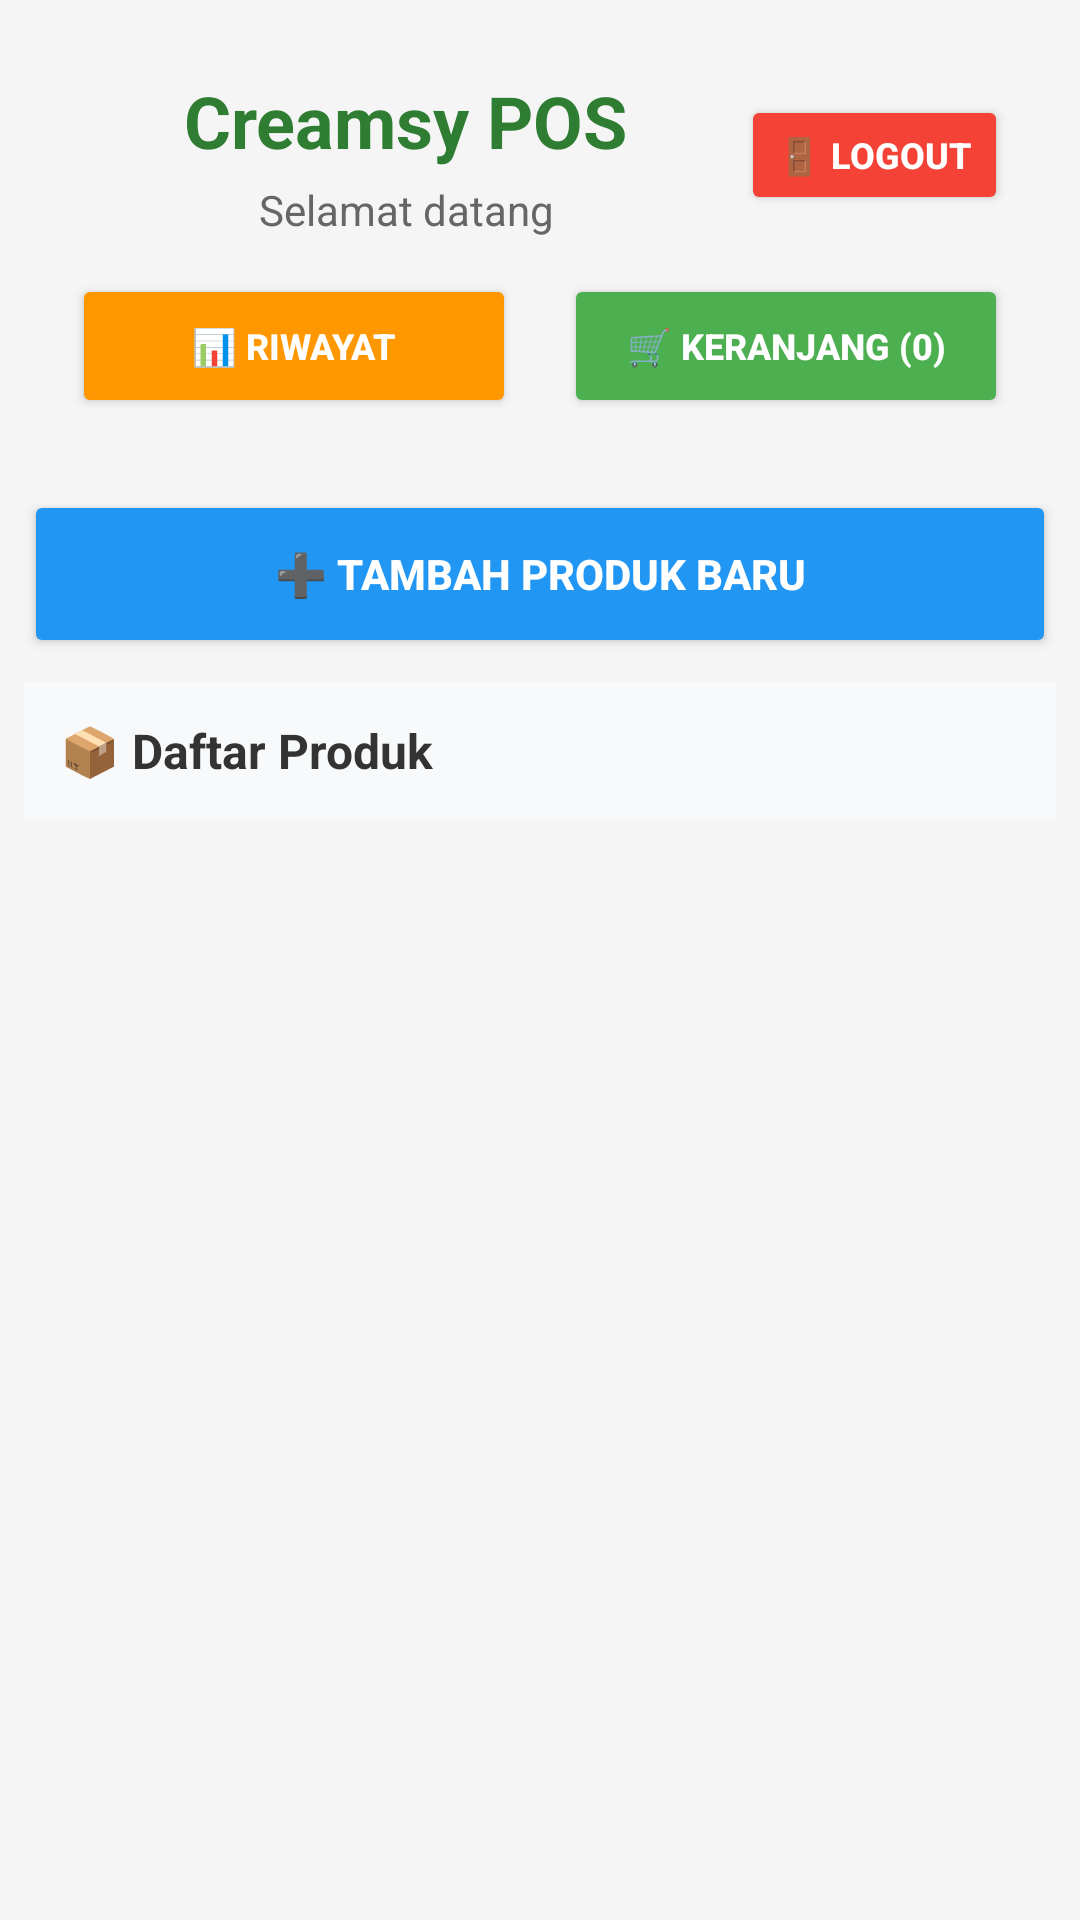

Layout XML and referenced resources for this Android screen:
<!-- AndroidManifest.xml: application theme Theme.Creamsy -->
<!-- res/layout/activity_main.xml -->
<?xml version="1.0" encoding="utf-8"?>
<ScrollView xmlns:android="http://schemas.android.com/apk/res/android"
    xmlns:app="http://schemas.android.com/apk/res/auto"
    xmlns:tools="http://schemas.android.com/tools"
    android:layout_width="match_parent"
    android:layout_height="match_parent"
    android:background="#F5F5F5"
    android:fillViewport="true">

<LinearLayout
    android:layout_width="match_parent"
    android:layout_height="match_parent"
    android:orientation="vertical"
    tools:context=".MainActivity">

    
    <LinearLayout
        android:layout_width="match_parent"
        android:layout_height="wrap_content"
        android:layout_margin="@dimen/card_margin"
        android:layout_marginTop="@dimen/card_margin"
        android:layout_marginBottom="@dimen/spacing_small"
        android:background="@drawable/card_background"
        android:orientation="vertical"
        android:padding="@dimen/card_padding">

        
        <LinearLayout
            android:layout_width="match_parent"
            android:layout_height="wrap_content"
            android:orientation="horizontal"
            android:layout_marginBottom="@dimen/card_padding_small"
            android:gravity="center_vertical">

            <LinearLayout
                android:layout_width="0dp"
                android:layout_height="wrap_content"
                android:layout_weight="1"
                android:orientation="vertical">

                <TextView
                    android:layout_width="wrap_content"
                    android:layout_height="wrap_content"
                    android:text="Creamsy POS"
                    android:textSize="@dimen/text_size_title"
                    android:textStyle="bold"
                    android:textColor="#2E7D32"
                    android:layout_gravity="center_horizontal" />

                <TextView
                    android:id="@+id/tvWelcome"
                    android:layout_width="wrap_content"
                    android:layout_height="wrap_content"
                    android:text="Selamat datang"
                    android:textSize="@dimen/text_size_small"
                    android:textColor="#666666"
                    android:layout_marginTop="@dimen/spacing_extra_small"
                    android:layout_gravity="center_horizontal" />

            </LinearLayout>

            <Button
                android:id="@+id/btnLogout"
                android:layout_width="wrap_content"
                android:layout_height="@dimen/button_height_small"
                android:text="🚪 Logout"
                android:textSize="@dimen/text_size_extra_small"
                android:textStyle="bold"
                android:backgroundTint="#F44336"
                android:textColor="@android:color/white"
                android:paddingHorizontal="@dimen/card_padding_small"
                android:minHeight="@dimen/button_height_small" />

        </LinearLayout>

        
        <LinearLayout
            android:layout_width="match_parent"
            android:layout_height="wrap_content"
            android:orientation="horizontal"
            android:gravity="center">

            <Button
                android:id="@+id/btnHistory"
                android:layout_width="0dp"
                android:layout_height="@dimen/button_height_medium"
                android:layout_weight="1"
                android:layout_marginEnd="@dimen/spacing_small"
                android:text="📊 Riwayat"
                android:textSize="@dimen/text_size_extra_small"
                android:textStyle="bold"
                android:backgroundTint="#FF9800"
                android:textColor="@android:color/white"
                android:minHeight="@dimen/button_height_medium" />

            <Button
                android:id="@+id/btnCart"
                android:layout_width="0dp"
                android:layout_height="@dimen/button_height_medium"
                android:layout_weight="1"
                android:layout_marginStart="@dimen/spacing_small"
                android:text="🛒 Keranjang (0)"
                android:textSize="@dimen/text_size_extra_small"
                android:textStyle="bold"
                android:backgroundTint="#4CAF50"
                android:textColor="@android:color/white"
                android:minHeight="@dimen/button_height_medium" />

        </LinearLayout>

    </LinearLayout>

    
    <Button
        android:id="@+id/btnAddProduct"
        android:layout_width="match_parent"
        android:layout_height="@dimen/button_height_large"
        android:layout_marginHorizontal="@dimen/card_margin"
        android:layout_marginBottom="@dimen/spacing_small"
        android:text="➕ Tambah Produk Baru"
        android:textSize="@dimen/text_size_small"
        android:textStyle="bold"
        android:backgroundTint="#2196F3"
        android:textColor="@android:color/white"
        android:minHeight="@dimen/min_touch_target" />

    
    <LinearLayout
        android:layout_width="match_parent"
        android:layout_height="0dp"
        android:layout_weight="1"
        android:layout_marginHorizontal="@dimen/card_margin"
        android:layout_marginBottom="@dimen/card_margin"
        android:background="@drawable/card_background"
        android:orientation="vertical">

        
        <TextView
            android:layout_width="match_parent"
            android:layout_height="wrap_content"
            android:text="📦 Daftar Produk"
            android:textSize="@dimen/text_size_medium"
            android:textStyle="bold"
            android:textColor="#333333"
            android:padding="@dimen/card_padding_small"
            android:background="#F8F9FA" />

        
        <androidx.recyclerview.widget.RecyclerView
            android:id="@+id/recyclerViewProducts"
            android:layout_width="match_parent"
            android:layout_height="match_parent"
            android:padding="@dimen/spacing_small"
            android:clipToPadding="false"
            android:nestedScrollingEnabled="false" />

    </LinearLayout>

</LinearLayout>

</ScrollView>
<!-- resources referenced by this layout -->
<resources>
  <dimen name="button_height_large">56dp</dimen>
  <dimen name="button_height_medium">48dp</dimen>
  <dimen name="button_height_small">40dp</dimen>
  <dimen name="card_margin">8dp</dimen>
  <dimen name="card_padding">16dp</dimen>
  <dimen name="card_padding_small">12dp</dimen>
  <dimen name="min_touch_target">48dp</dimen>
  <dimen name="spacing_extra_small">4dp</dimen>
  <dimen name="spacing_small">8dp</dimen>
  <dimen name="text_size_extra_small">12sp</dimen>
  <dimen name="text_size_medium">16sp</dimen>
  <dimen name="text_size_small">14sp</dimen>
  <dimen name="text_size_title">24sp</dimen>
  <style name="Theme.Creamsy" parent="Base.Theme.Creamsy" />
  <style name="Base.Theme.Creamsy" parent="Theme.Material3.DayNight.NoActionBar">
          
          
      </style>
</resources>
